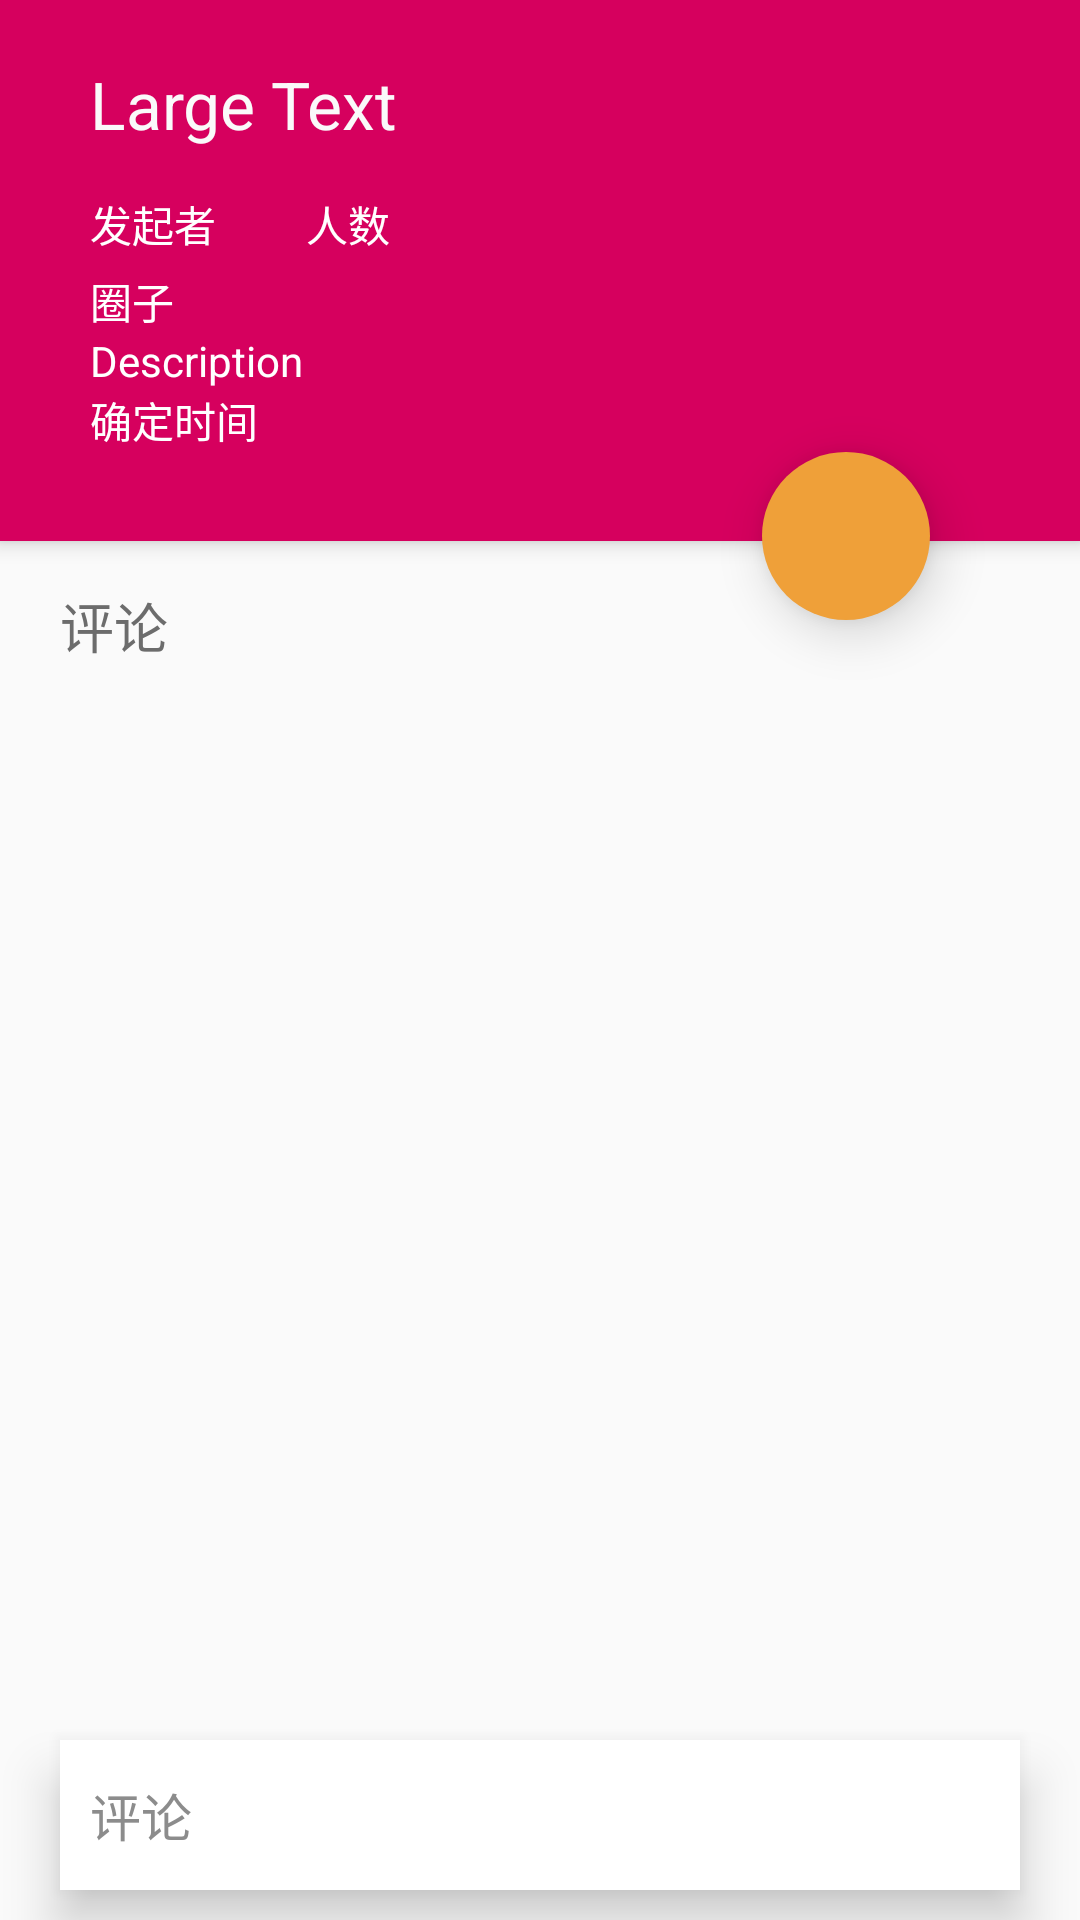

This screen was rendered from an Android layout file. Write that file and the resources it references.
<!-- AndroidManifest.xml: application theme AppTheme -->
<!-- res/layout/activity_activity_detail.xml -->
<?xml version="1.0" encoding="utf-8"?>
<RelativeLayout xmlns:android="http://schemas.android.com/apk/res/android"
    xmlns:fab="http://schemas.android.com/apk/res-auto"
    android:layout_width="match_parent"
    android:layout_height="match_parent"
    android:orientation="vertical"
    android:background="@color/white">

    <LinearLayout
        android:orientation="vertical"
        android:layout_width="fill_parent"
        android:layout_height="wrap_content"
        android:background="#ffd6005e"
        android:id="@+id/Title_bar"
        android:focusableInTouchMode="true"
        android:elevation="4dp"
        android:paddingBottom="30dp">

        <TextView
            android:layout_width="wrap_content"
            android:layout_height="wrap_content"
            android:textAppearance="?android:attr/textAppearanceLarge"
            android:text="Large Text"
            android:textColor="@color/white"
            android:id="@+id/activity_title"
            android:layout_marginTop="20dp"
            android:layout_marginLeft="30dp"
            android:layout_marginRight="30dp"
            android:layout_marginBottom="15dp" />

        <LinearLayout
            android:orientation="horizontal"
            android:layout_width="fill_parent"
            android:layout_height="fill_parent">

            <TextView
                android:layout_width="wrap_content"
                android:layout_height="wrap_content"
                android:textAppearance="?android:attr/textAppearanceSmall"
                android:id="@+id/activity_owner"
                android:layout_marginLeft="30dp"
                android:layout_marginBottom="5dp"
                android:textColor="#ffffffff"
                android:text="发起者" />

            <TextView
                android:layout_width="wrap_content"
                android:layout_height="wrap_content"
                android:textAppearance="?android:attr/textAppearanceSmall"
                android:text="人数"
                android:id="@+id/tv_aty_count"
                android:layout_marginLeft="30dp"
                android:textColor="#ffffff" />

        </LinearLayout>

        <TextView
            android:layout_width="wrap_content"
            android:layout_height="wrap_content"
            android:textAppearance="?android:attr/textAppearanceSmall"
            android:text="圈子"
            android:id="@+id/tv_belong"
            android:layout_marginLeft="30dp"
            android:textColor="#ffffff" />

        <TextView
            android:layout_width="wrap_content"
            android:layout_height="wrap_content"
            android:textAppearance="?android:attr/textAppearanceSmall"
            android:id="@+id/activity_description"
            android:layout_marginLeft="30dp"
            android:layout_marginRight="30dp"
            android:textColor="#ffffffff"
            android:text="Description" />

        <TextView
            android:layout_width="wrap_content"
            android:layout_height="wrap_content"
            android:textAppearance="?android:attr/textAppearanceSmall"
            android:text="确定时间"
            android:id="@+id/tv_aty_ensuretime"
            android:textColor="#ffffff"
            android:layout_marginLeft="30dp" />

    </LinearLayout>

    <LinearLayout
        android:orientation="horizontal"
        android:layout_below="@+id/Title_bar"
        android:layout_width="fill_parent"
        android:layout_height="wrap_content"
        android:elevation="2dp"
        android:layout_alignParentTop="false"
        android:layout_alignParentBottom="false"
        android:id="@+id/huodong">

        <TextView
            android:layout_width="wrap_content"
            android:layout_height="wrap_content"
            android:textAppearance="?android:attr/textAppearanceMedium"
            android:text="评论"
            android:id="@+id/textView2"
            android:layout_marginTop="15dp"
            android:layout_marginBottom="15dp"
            android:layout_marginLeft="20dp"
            android:textColor="#6C6C6C" />

    </LinearLayout>

    <ListView
        android:layout_width="fill_parent"
        android:layout_height="fill_parent"
        android:footerDividersEnabled="false"
        android:divider = "#e5e5e5"
        android:dividerHeight="1dp"
        android:layout_marginBottom="63dp"
        android:fastScrollEnabled="false"
        android:clipToPadding="false"
        android:id="@+id/listView_comment"
        android:layout_below="@+id/huodong"
        android:layout_alignParentBottom="true" />

    <ImageButton
        android:layout_width="56dp"
        android:layout_height="56dp"
        android:id="@+id/im_in"
        android:src="@drawable/plus"
        android:scaleType="fitXY"
        android:padding="14dp"
        android:elevation="10dp"
        android:layout_below="@+id/Title_bar"
        android:background="@drawable/ripple3"
        android:layout_gravity="right"
        android:layout_alignParentRight="true"
        android:layout_marginRight="50dp"
        android:layout_marginTop="-30dp"
        android:adjustViewBounds="false" />
    <LinearLayout
        android:orientation="horizontal"
        android:layout_width="fill_parent"
        android:layout_height="50dp"
        android:background="#FFFFFF"
        android:elevation="10dp"
        android:layout_marginTop="20dp"
        android:layout_marginRight="20dp"
        android:layout_marginLeft="20dp"
        android:gravity="center"
        android:layout_alignParentBottom="true"
        android:layout_marginBottom="10dp">


        <EditText
            android:id="@+id/activity_comment"
            android:layout_weight="4"
            android:layout_width="0dp"
            android:layout_height="50dp"
            android:imeOptions="actionDone"
            android:layout_marginLeft="10dp"
            android:textColor="#8c8c8c"
            android:textSize="17sp"
            android:singleLine="true"
            android:hint="评论"
            android:textColorHint="#8c8c8c"
            android:gravity="center_vertical"
            android:background="@null"/>

    </LinearLayout>

</RelativeLayout>
<!-- resources referenced by this layout -->
<resources>
  <color name="white">#fafafa</color>
  <!-- drawable ripple3 (drawable) -->
  <ripple xmlns:android="http://schemas.android.com/apk/res/android" android:color="?android:colorControlHighlight">
      <item>
          <shape android:shape="oval">
              <solid android:color="#ffefa039" />
          </shape>
      </item>
  </ripple>
  <style name="AppTheme" parent="android:Theme.Holo.Light.DarkActionBar">
          
          <item name="android:colorPrimary">#1497f2</item>
          <item name="android:colorPrimaryDark">#076acc</item>
          <item name="android:textColorPrimary">#ffffff</item>
      </style>
</resources>
